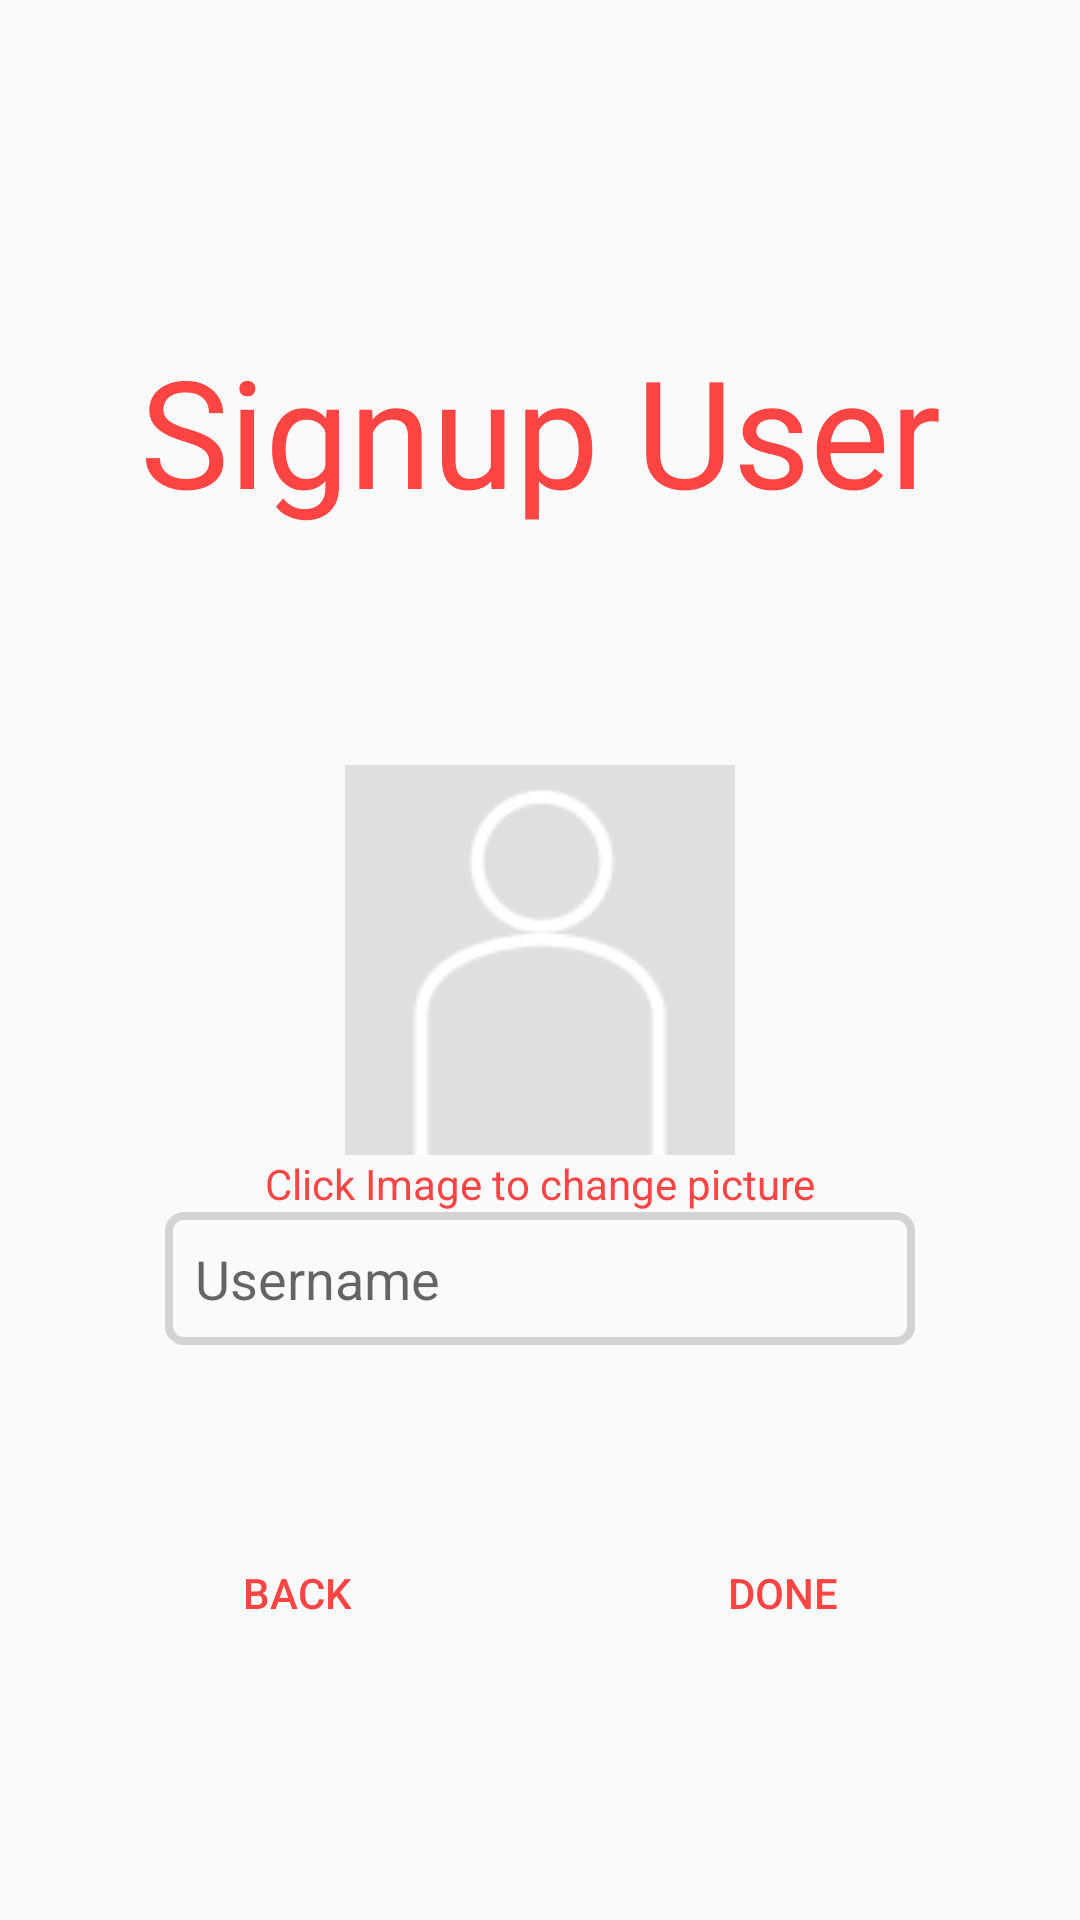

The Android layout XML behind this screen, and the referenced resources:
<!-- AndroidManifest.xml: application theme MyMaterialTheme -->
<!-- res/layout/activity_signup_user.xml -->
<RelativeLayout xmlns:android="http://schemas.android.com/apk/res/android"
    xmlns:tools="http://schemas.android.com/tools"
    android:id="@+id/signupUser_Layout"
    android:layout_width="match_parent"
    android:layout_height="match_parent"
    android:orientation="vertical"
    android:padding="10dip">

    <TextView
        android:layout_width="match_parent"
        android:layout_height="wrap_content"
        android:textAppearance="?android:attr/textAppearanceLarge"
        android:textColor="@android:color/holo_red_light"
        android:textSize="50dp"
        android:text="@string/signupUser_TitleText"
        android:id="@+id/signupUser_TitleText"
        android:gravity="center_vertical|center_horizontal"
        android:layout_alignParentTop="true"
        android:layout_alignParentStart="true"
        android:layout_marginTop="100dp" />

    <ImageView
        android:layout_width="130dp"
        android:layout_height="130dp"
        android:id="@+id/signupUser_Pic"
        android:background="@drawable/profilepicture"
        android:onClick="userPictureOnClick"
        android:layout_centerVertical="true"
        android:layout_centerHorizontal="true" />

    <TextView
        android:layout_width="250dp"
        android:layout_height="wrap_content"
        android:textAppearance="?android:attr/textAppearanceSmall"
        android:text="@string/signupUser_PicHint"
        android:textColor="@android:color/holo_red_light"
        android:id="@+id/signupUser_PicHint"
        android:layout_gravity="center_horizontal"
        android:gravity="center"
        android:layout_below="@+id/signupUser_Pic"
        android:layout_centerHorizontal="true" />

    <EditText android:id="@+id/signupUser_UsernameHint"
        android:layout_width="250dp"
        android:layout_height="wrap_content"
        android:inputType="text"
        android:ems="10"
        android:background="@drawable/textinputborder"
        android:hint="@string/signupUser_UsernameHint"
        android:padding="10dp"
        android:singleLine="true"
        android:layout_gravity="center_horizontal"
        android:layout_below="@+id/signupUser_PicHint"
        android:layout_centerHorizontal="true" />

    <Button android:id="@+id/signupUser_DoneButton"
        android:layout_width="wrap_content"
        android:layout_height="wrap_content"
        android:background="@android:color/transparent"
        android:text="@string/signupUser_DoneButton"
        android:onClick="doneButtonOnClick"
        android:textColor="@android:color/holo_red_light"
        android:layout_gravity="center_horizontal"
        android:layout_alignTop="@+id/signupUser_BackButton"
        android:layout_alignEnd="@+id/signupUser_UsernameHint" />

    <Button android:id="@+id/signupUser_BackButton"
        android:layout_width="wrap_content"
        android:layout_height="wrap_content"
        android:background="@android:color/transparent"
        android:text="@string/signupUser_BackButton"
        android:onClick="backButtonOnClick"
        android:textColor="@android:color/holo_red_light"
        android:layout_gravity="center_horizontal"
        android:layout_alignParentBottom="true"
        android:layout_alignStart="@+id/signupUser_UsernameHint"
        android:layout_marginBottom="75dp"  />

</RelativeLayout>
<!-- resources referenced by this layout -->
<resources>
  <!-- drawable profilepicture: png bitmap (drawable, 2427 bytes) -->
  <!-- drawable textinputborder (drawable) -->
  <?xml version="1.0" encoding="utf-8"?>
  <shape xmlns:android="http://schemas.android.com/apk/res/android"
      android:layout_width="match_parent"
      android:layout_height="match_parent"
      android:shape="rectangle">
      <solid android:color="#00000000"/>
      <stroke android:width="2.5dp"
          android:color="#d3d3d3" />
      <corners
          android:radius="5dp" />
  </shape>
  <string name="signupUser_BackButton">Back</string>
  <string name="signupUser_DoneButton">Done</string>
  <string name="signupUser_PicHint">Click Image to change picture</string>
  <string name="signupUser_TitleText">Signup User</string>
  <string name="signupUser_UsernameHint">Username</string>
  <style name="MyMaterialTheme" parent="MyMaterialTheme.Base" />
  <style name="MyMaterialTheme.Base" parent="Theme.AppCompat.Light.DarkActionBar">
          <item name="windowNoTitle">true</item>
          <item name="windowActionBar">false</item>
          <item name="colorPrimary">@color/colorPrimary</item>
          <item name="colorPrimaryDark">@color/colorPrimaryDark</item>
          <item name="colorAccent">@color/colorAccent</item>
      </style>
  <color name="colorPrimary">#125688</color>
  <color name="colorPrimaryDark">#125688</color>
  <color name="colorAccent">#c8e8ff</color>
</resources>
